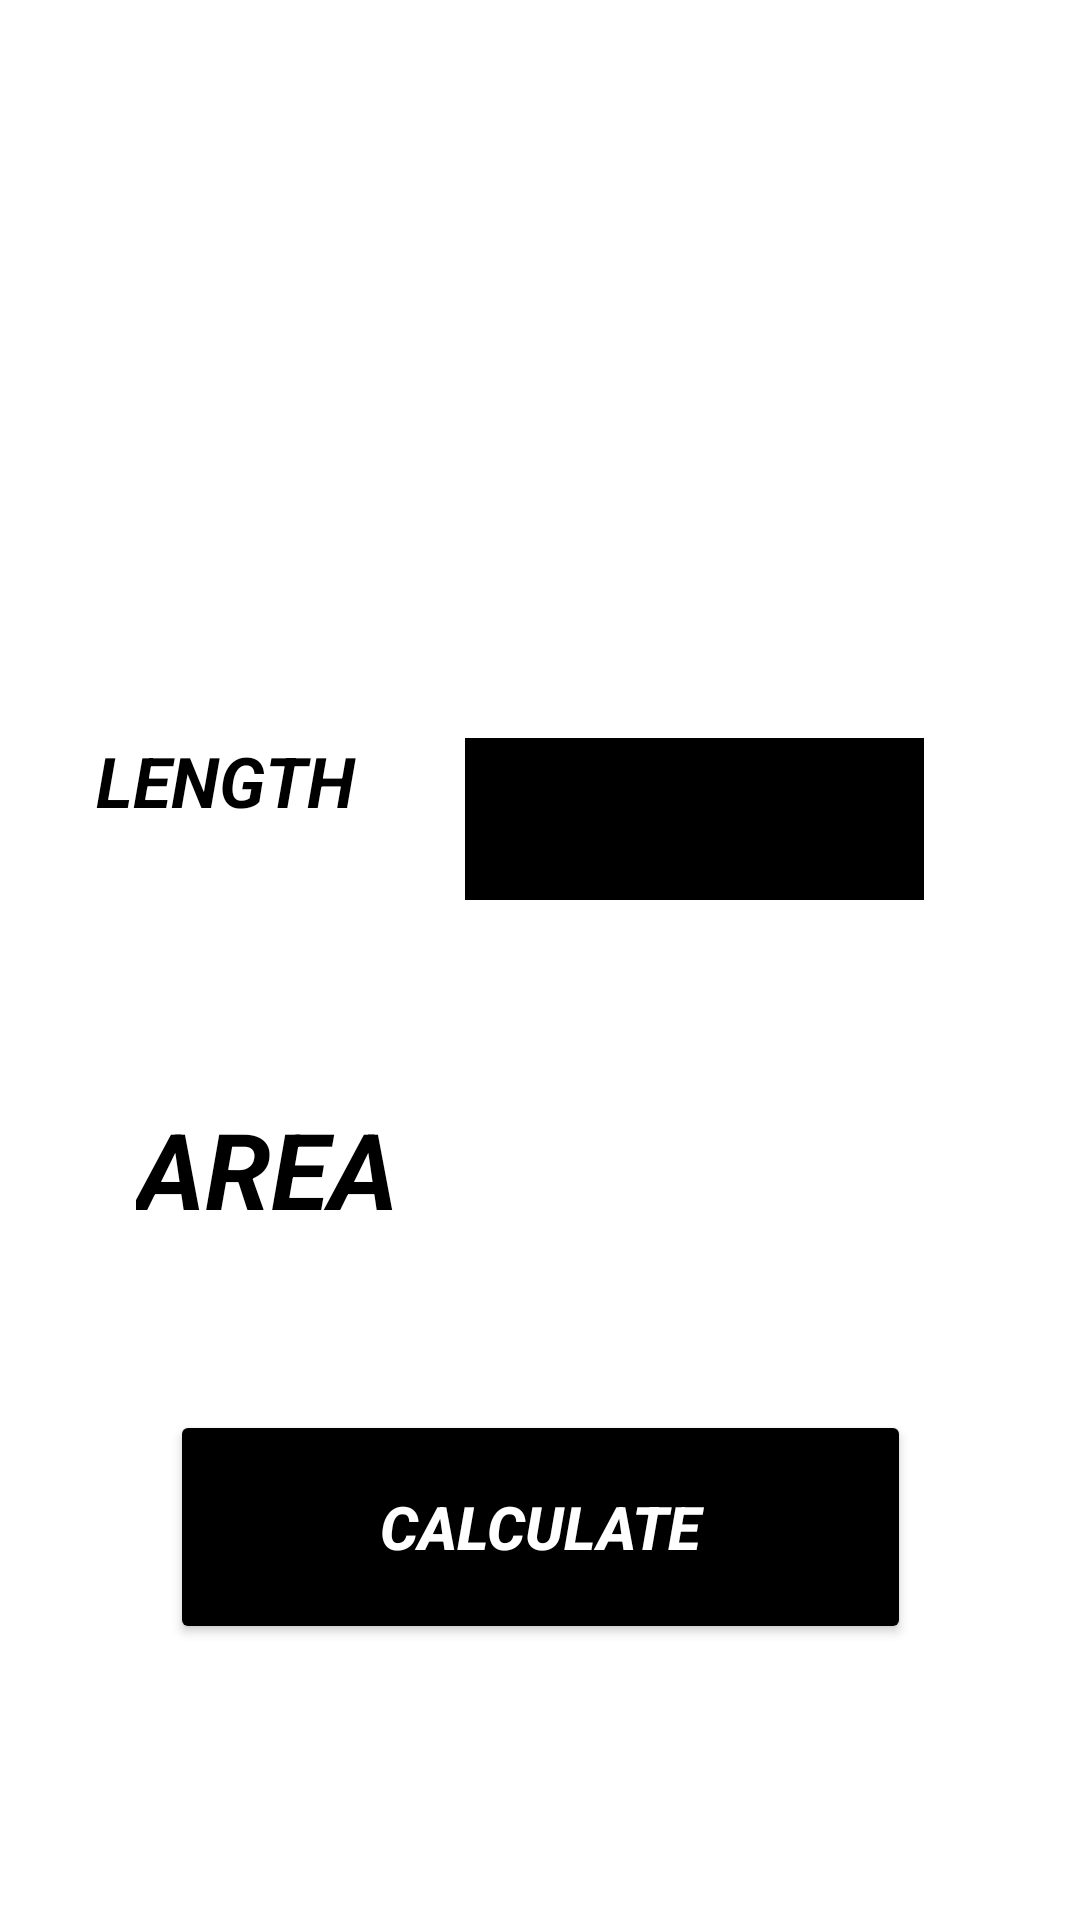

Here is an Android app screen rendered from its layout file. Give the layout XML and the strings, colors and styles it references.
<!-- AndroidManifest.xml: application theme Theme.MYAREAAPP -->
<!-- res/layout/activity_areaofsquare.xml -->
<?xml version="1.0" encoding="utf-8"?>
<androidx.constraintlayout.widget.ConstraintLayout xmlns:android="http://schemas.android.com/apk/res/android"
    xmlns:app="http://schemas.android.com/apk/res-auto"
    xmlns:tools="http://schemas.android.com/tools"
    android:layout_width="match_parent"
    android:layout_height="match_parent"
    android:background="@color/white"
    tools:context=".AreaOfSquare">

    <TextView
        android:id="@+id/editSide"
        android:layout_width="87dp"
        android:layout_height="55dp"
        android:layout_marginStart="32dp"
        android:text="LENGTH"
        android:textColor="@color/black"
        android:textSize="16sp"
        android:textStyle="bold|italic"
        app:autoSizeTextType="uniform"
        app:layout_constraintBottom_toBottomOf="parent"
        app:layout_constraintStart_toStartOf="parent"
        app:layout_constraintTop_toTopOf="parent"
        app:layout_constraintVertical_bias="0.418" />

    <EditText
        android:id="@+id/editLength"
        android:layout_width="161dp"
        android:layout_height="71dp"
        android:layout_marginTop="212dp"
        android:layout_marginEnd="48dp"
        android:backgroundTint="@color/black"
        android:backgroundTintMode="add"
        android:elegantTextHeight="true"
        android:ems="10"
        android:inputType="textPersonName"
        app:layout_constraintBottom_toTopOf="@+id/calculate"
        app:layout_constraintEnd_toEndOf="parent"
        app:layout_constraintHorizontal_bias="1.0"
        app:layout_constraintStart_toEndOf="@+id/editSide"
        app:layout_constraintTop_toTopOf="parent"
        app:layout_constraintVertical_bias="0.128" />

    <TextView
        android:id="@+id/result"
        android:layout_width="88dp"
        android:layout_height="64dp"
        android:layout_marginBottom="40dp"
        android:text="AREA"
        android:textColor="@color/black"
        android:textSize="20sp"
        android:textStyle="bold|italic"
        app:autoSizeTextType="uniform"
        app:layout_constraintBottom_toTopOf="@+id/calculate"
        app:layout_constraintEnd_toEndOf="parent"
        app:layout_constraintHorizontal_bias="0.167"
        app:layout_constraintStart_toStartOf="parent" />

    <Button
        android:id="@+id/calculate"
        android:layout_width="247dp"
        android:layout_height="78dp"
        android:layout_marginBottom="92dp"
        android:backgroundTint="@color/black"
        android:text="CALCULATE"
        android:textColor="@color/white"
        android:textColorHint="@color/black"
        android:textSize="20sp"
        android:textStyle="bold|italic"
        app:layout_constraintBottom_toBottomOf="parent"
        app:layout_constraintEnd_toEndOf="parent"
        app:layout_constraintStart_toStartOf="parent" />

</androidx.constraintlayout.widget.ConstraintLayout>
<!-- resources referenced by this layout -->
<resources>
  <style name="Theme.MYAREAAPP" parent="Theme.MaterialComponents.DayNight.DarkActionBar">
          
          <item name="colorPrimary">@color/purple_500</item>
          <item name="colorPrimaryVariant">@color/purple_700</item>
          <item name="colorOnPrimary">@color/white</item>
          
          <item name="colorSecondary">@color/teal_200</item>
          <item name="colorSecondaryVariant">@color/teal_700</item>
          <item name="colorOnSecondary">@color/black</item>
          
          <item name="android:statusBarColor" tools:targetApi="l">?attr/colorPrimaryVariant</item>
          
      </style>
  <!-- not gathered from this repository: default colours our renderer supplied (Android Studio template values) -->
  <color name="purple_500">#FF6200EE</color>
  <color name="purple_700">#FF3700B3</color>
  <color name="teal_200">#FF03DAC5</color>
  <color name="teal_700">#FF018786</color>
  <color name="black">#FF000000</color>
  <color name="white">#FFFFFFFF</color>
</resources>
